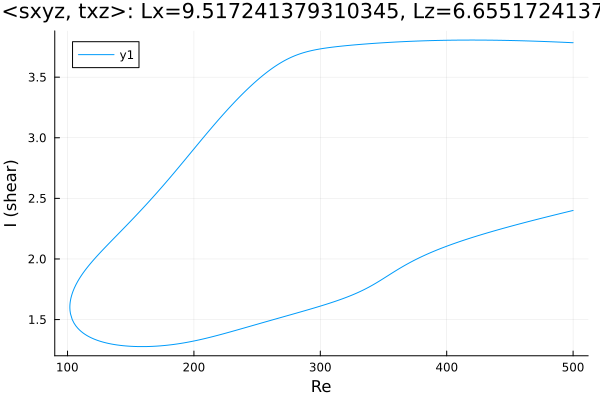

The data file committed next to this chart (first rows):
Re, shear
500.0, 3.784
499.2, 3.784
497.8, 3.785
496.3, 3.786
494.9, 3.787
493.5, 3.787
492.1, 3.788
490.7, 3.789
489.3, 3.789
487.9, 3.79
486.4, 3.79
485, 3.791
483.6, 3.792
482.2, 3.792
480.8, 3.793
479.4, 3.793
478, 3.794
476.5, 3.794
475.1, 3.795
473.7, 3.796
472.3, 3.796
470.9, 3.797
469.5, 3.797
468.1, 3.798
466.6, 3.798
465.2, 3.798
463.8, 3.799
462.4, 3.799
461, 3.8
459.6, 3.8
458.2, 3.801
456.7, 3.801
455.3, 3.801
453.9, 3.802
452.5, 3.802
451.1, 3.802
449.7, 3.803
448.3, 3.803
446.8, 3.803
445.4, 3.804
444, 3.804
442.6, 3.804
441.2, 3.804
439.8, 3.805
438.4, 3.805
436.9, 3.805
435.5, 3.805
434.1, 3.805
432.7, 3.805
431.3, 3.806
429.9, 3.806
428.5, 3.806
427, 3.806
425.6, 3.806
425.2, 3.806
423.8, 3.806
422.4, 3.806
420.9, 3.806
419.5, 3.806
418.1, 3.806
... 571 more rows
